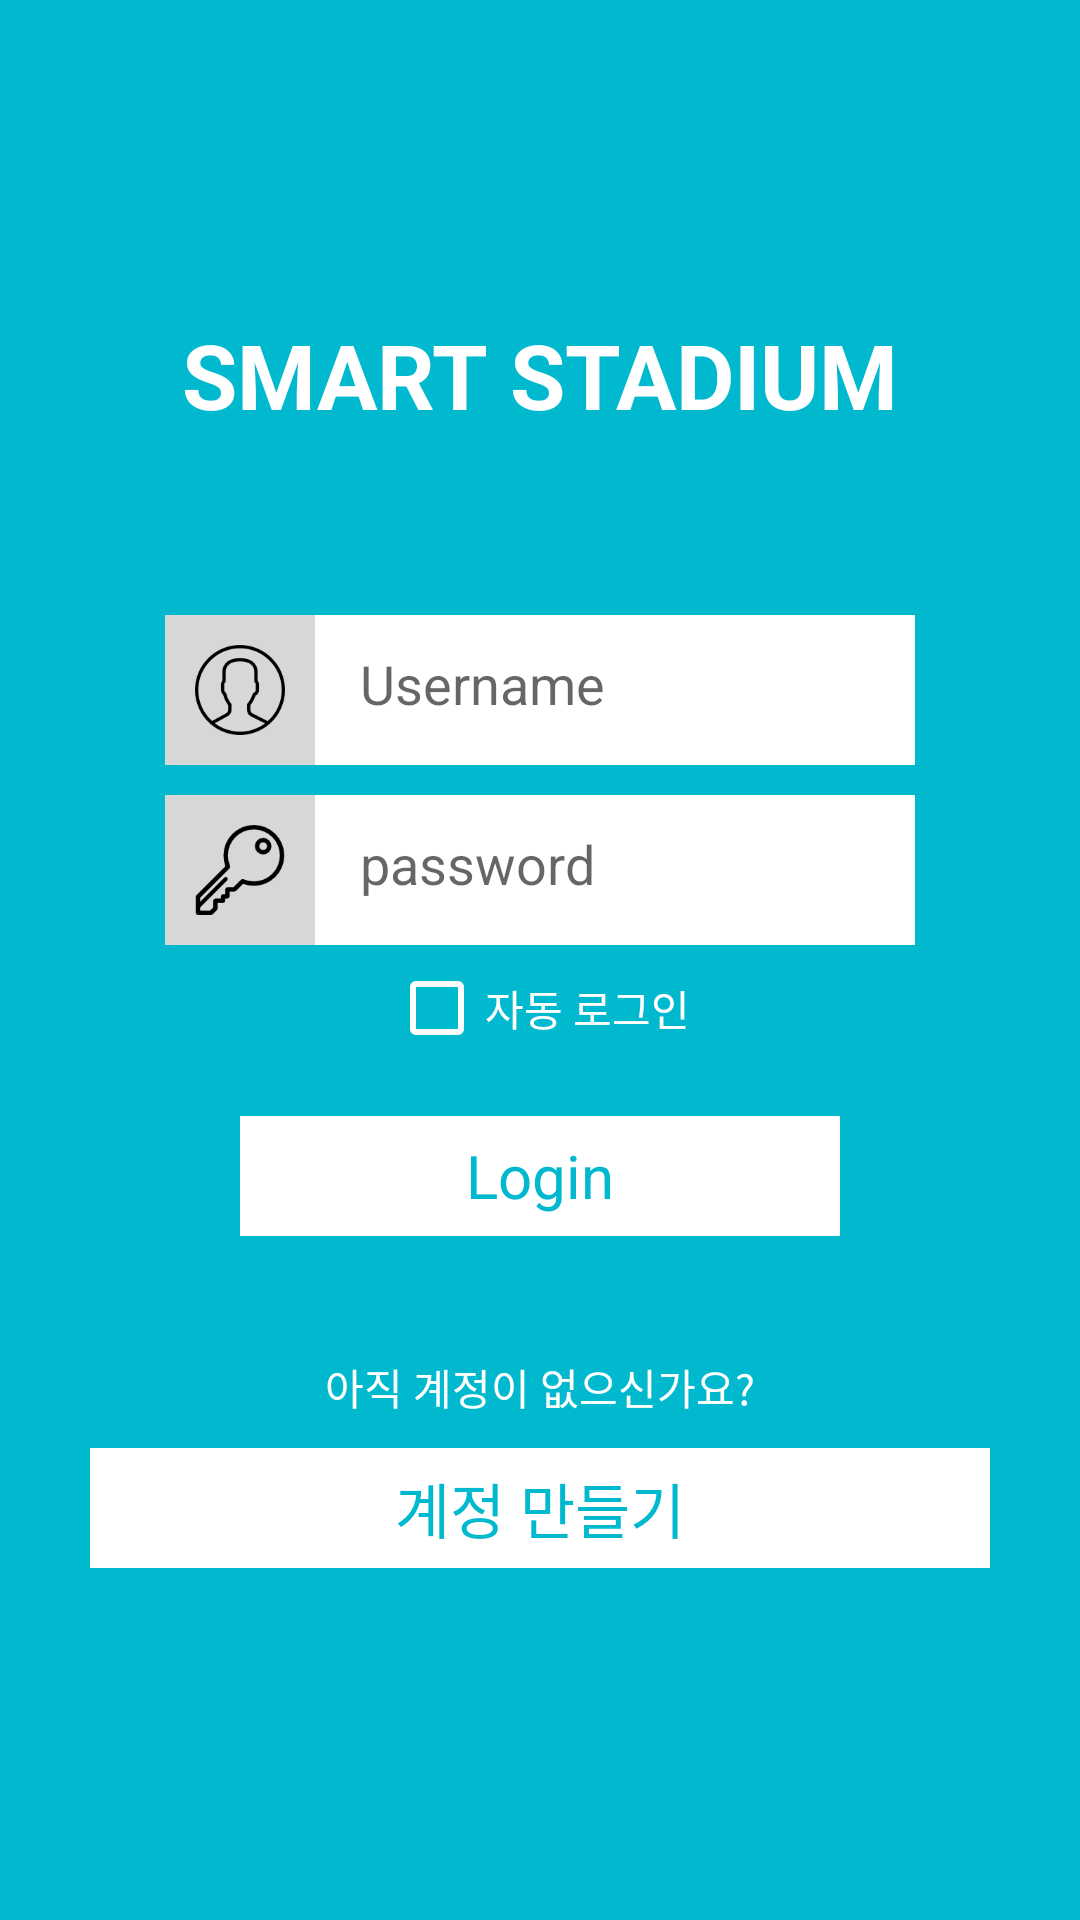

Produce the Android XML layout that renders to this screen, including the resource entries it uses.
<!-- AndroidManifest.xml: application theme AppTheme -->
<!-- res/layout/activity_login.xml -->
<?xml version="1.0" encoding="utf-8"?>
<ScrollView xmlns:android="http://schemas.android.com/apk/res/android"
    xmlns:app="http://schemas.android.com/apk/res-auto"
    android:layout_width="match_parent"
    android:layout_height="match_parent"
    android:background="@color/colorPrimary">

    <LinearLayout
        android:layout_width="match_parent"
        android:layout_height="wrap_content"
        android:focusable="true"
        android:focusableInTouchMode="true"
        android:orientation="vertical">

        <LinearLayout
            android:layout_width="match_parent"
            android:layout_height="wrap_content"
            android:orientation="vertical">

            <TextView
                android:layout_width="match_parent"
                android:layout_height="50sp"
                android:layout_marginBottom="50dp"
                android:layout_marginTop="100dp"
                android:gravity="center"
                android:text="SMART STADIUM"
                android:textColor="#ffffff"
                android:textSize="30sp"
                android:textStyle="bold" />
        </LinearLayout>

        <LinearLayout
            android:layout_width="match_parent"
            android:layout_height="wrap_content"
            android:layout_margin="5dp"
            android:gravity="center"
            android:orientation="horizontal">

            <LinearLayout
                android:layout_width="50dp"
                android:layout_height="50dp"
                android:background="?attr/colorButtonNormal"
                android:gravity="center"
                android:orientation="horizontal">

                <ImageView
                    android:id="@+id/imageView2"
                    android:layout_width="40dp"
                    android:layout_height="30dp"
                    android:layout_weight="1"
                    app:srcCompat="@drawable/user" />

            </LinearLayout>

            <EditText
                android:id="@+id/Login_UserID"
                android:layout_width="200dp"
                android:layout_height="match_parent"
                android:background="#ffffff"
                android:ems="10"
                android:hint="Username"
                android:inputType="textPersonName"
                android:padding="15dp" />

        </LinearLayout>

        <LinearLayout
            android:layout_width="match_parent"
            android:layout_height="wrap_content"
            android:layout_margin="5dp"
            android:gravity="center"
            android:orientation="horizontal">

            <LinearLayout
                android:layout_width="50dp"
                android:layout_height="50dp"
                android:background="?attr/colorButtonNormal"
                android:gravity="center"
                android:orientation="horizontal">

                <ImageView
                    android:id="@+id/imageView3"
                    android:layout_width="40dp"
                    android:layout_height="30dp"
                    android:layout_weight="1"
                    app:srcCompat="@drawable/key" />
            </LinearLayout>

            <EditText
                android:id="@+id/Login_UserPASSWORD"
                android:layout_width="200dp"
                android:layout_height="match_parent"
                android:background="#ffffff"
                android:ems="10"
                android:hint="password"
                android:inputType="textPassword"
                android:padding="15dp" />

        </LinearLayout>

        <LinearLayout
            android:layout_width="match_parent"
            android:layout_height="wrap_content"
            android:gravity="center"
            android:orientation="vertical">

            <CheckBox
                android:id="@+id/Login_AutoCheckBox"
                android:layout_width="wrap_content"
                android:layout_height="wrap_content"
                android:text="자동 로그인"
                android:textColor="#ffffff"
                app:buttonTint="#ffffff" />
        </LinearLayout>

        <LinearLayout
            android:layout_width="match_parent"
            android:layout_height="wrap_content"
            android:layout_marginTop="10dp"
            android:gravity="center"
            android:orientation="vertical">

            <TextView
                android:id="@+id/Login_LoginButton"
                android:layout_width="200dp"
                android:layout_height="40dp"
                android:layout_marginTop="10dp"
                android:background="#ffffff"
                android:gravity="center"
                android:text="Login"
                android:textColor="@color/colorPrimary"
                android:textSize="20sp" />
        </LinearLayout>

        <LinearLayout
            android:layout_width="match_parent"
            android:layout_height="wrap_content"
            android:orientation="vertical">

            <TextView
                android:id="@+id/textView2"
                android:layout_width="match_parent"
                android:layout_height="wrap_content"
                android:layout_marginTop="40dp"
                android:gravity="center"
                android:text="아직 계정이 없으신가요?"
                android:textColor="#ffffff" />
        </LinearLayout>

        <LinearLayout
            android:layout_width="match_parent"
            android:layout_height="wrap_content"
            android:gravity="center"
            android:orientation="vertical">

            <TextView
                android:id="@+id/Login_JoinButton"
                android:layout_width="300dp"
                android:layout_height="40dp"
                android:layout_marginTop="10dp"
                android:background="#ffffff"
                android:gravity="center"
                android:text="계정 만들기"
                android:textColor="@color/colorPrimary"
                android:textSize="20sp" />
        </LinearLayout>

    </LinearLayout>

</ScrollView>
<!-- resources referenced by this layout -->
<resources>
  <color name="colorPrimary">#00B9CE</color>
  <!-- drawable key: png bitmap (drawable, 2649 bytes) -->
  <!-- drawable user: png bitmap (drawable, 3633 bytes) -->
  <style name="AppTheme" parent="Theme.AppCompat.Light.NoActionBar">
          
          <item name="colorPrimary">#00B9CE</item>
          <item name="colorPrimaryDark">#00B9CE</item>
          <item name="colorAccent">#00B9CE</item>
      </style>
</resources>
